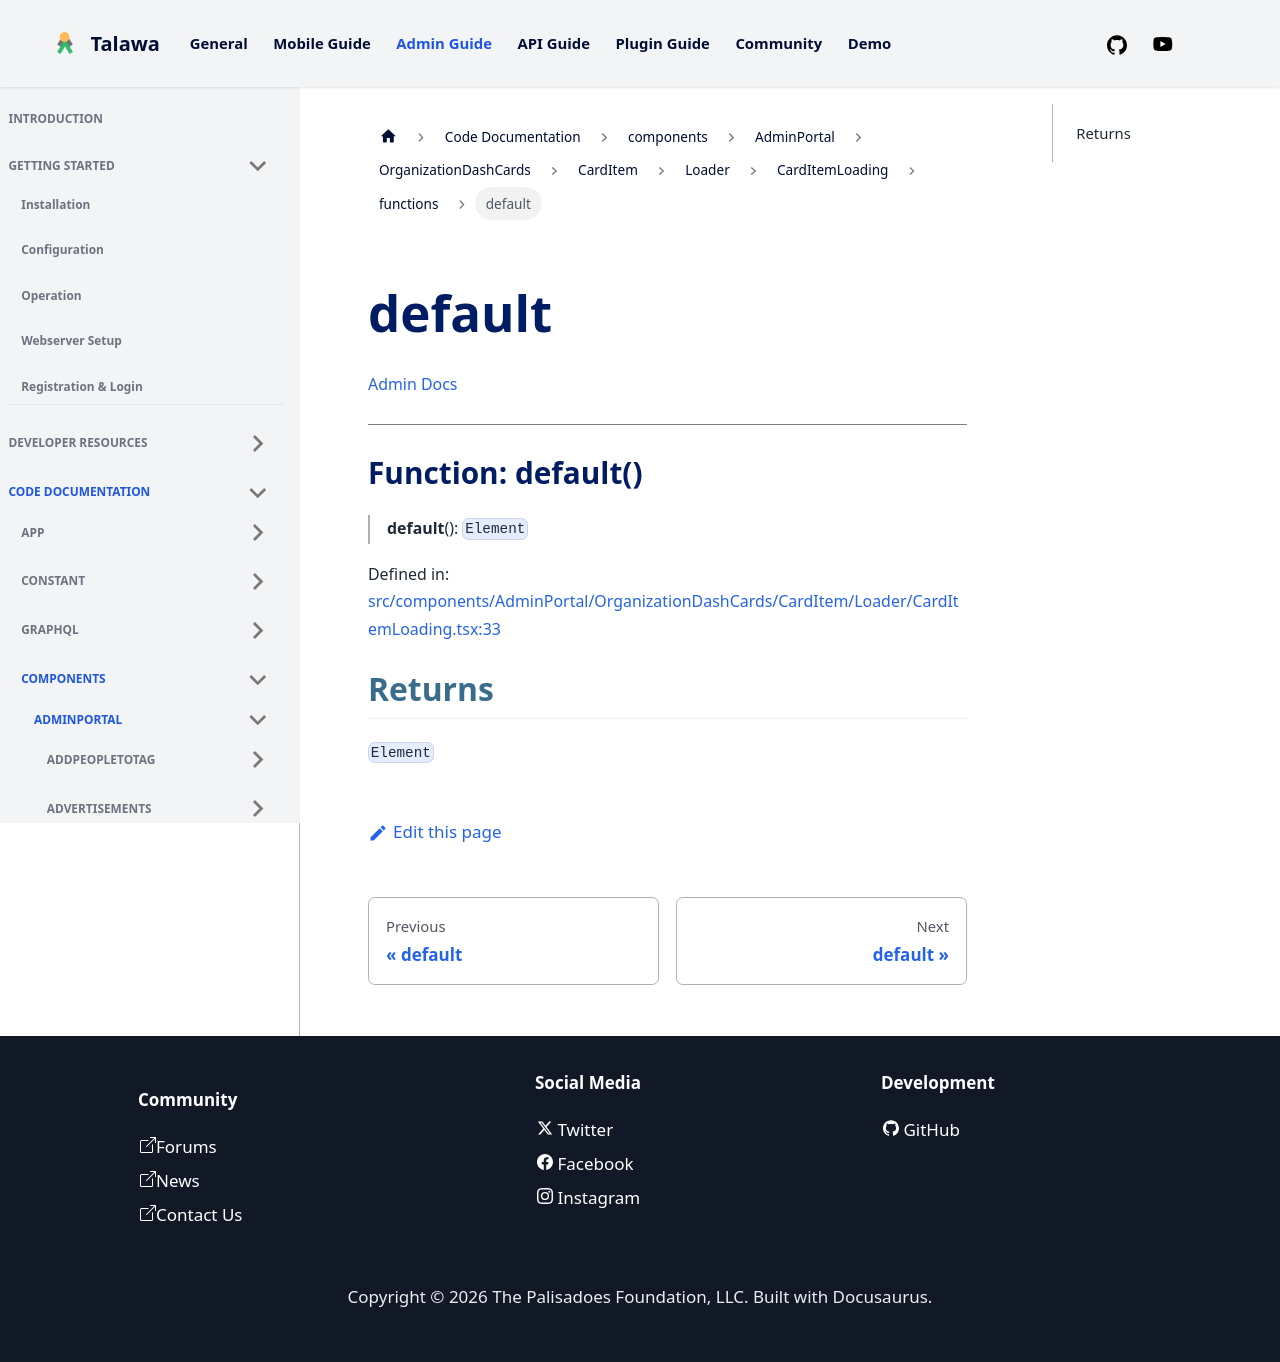

repository: PalisadoesFoundation/talawa-admin · page: docs/auto-docs/components/AdminPortal/OrganizationDashCards/CardItem/Loader/CardItemLoading/functions/default/index.html · generator: docusaurus

[Admin Docs](/)

***

# Function: default()

> **default**(): `Element`

Defined in: [src/components/AdminPortal/OrganizationDashCards/CardItem/Loader/CardItemLoading.tsx:33](https://github.com/PalisadoesFoundation/talawa-admin/blob/main/src/components/AdminPortal/OrganizationDashCards/CardItem/Loader/CardItemLoading.tsx#L33)

## Returns

`Element`
